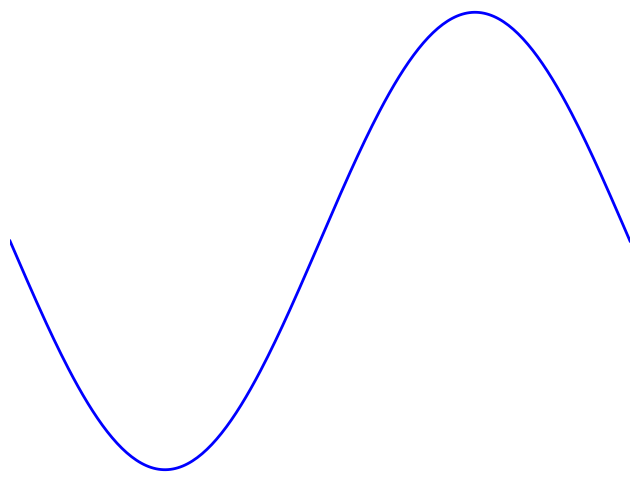

Write the Python code that produced this figure.
#!/usr/bin/env python
# -*- coding: utf-8 -*-
import numpy as np
import matplotlib
import matplotlib.pyplot as plt

# Data to be represented
X = np.linspace(-np.pi,+np.pi,256)
Y = np.sin(X)

# Actual plotting
fig = plt.figure(figsize=(8,6), dpi=72,facecolor="white")
axes = plt.subplot(111)
axes.plot(X,Y, color = 'blue', linewidth=2, linestyle="-")
axes.set_xlim(X.min(),X.max())
axes.set_ylim(1.01*Y.min(),1.01*Y.max())

axes.set_xticks([])
axes.set_yticks([])
axes.spines['right'].set_color('none')
axes.spines['top'].set_color('none')
axes.spines['bottom'].set_color('none')
axes.spines['left'].set_color('none')

plt.show()
